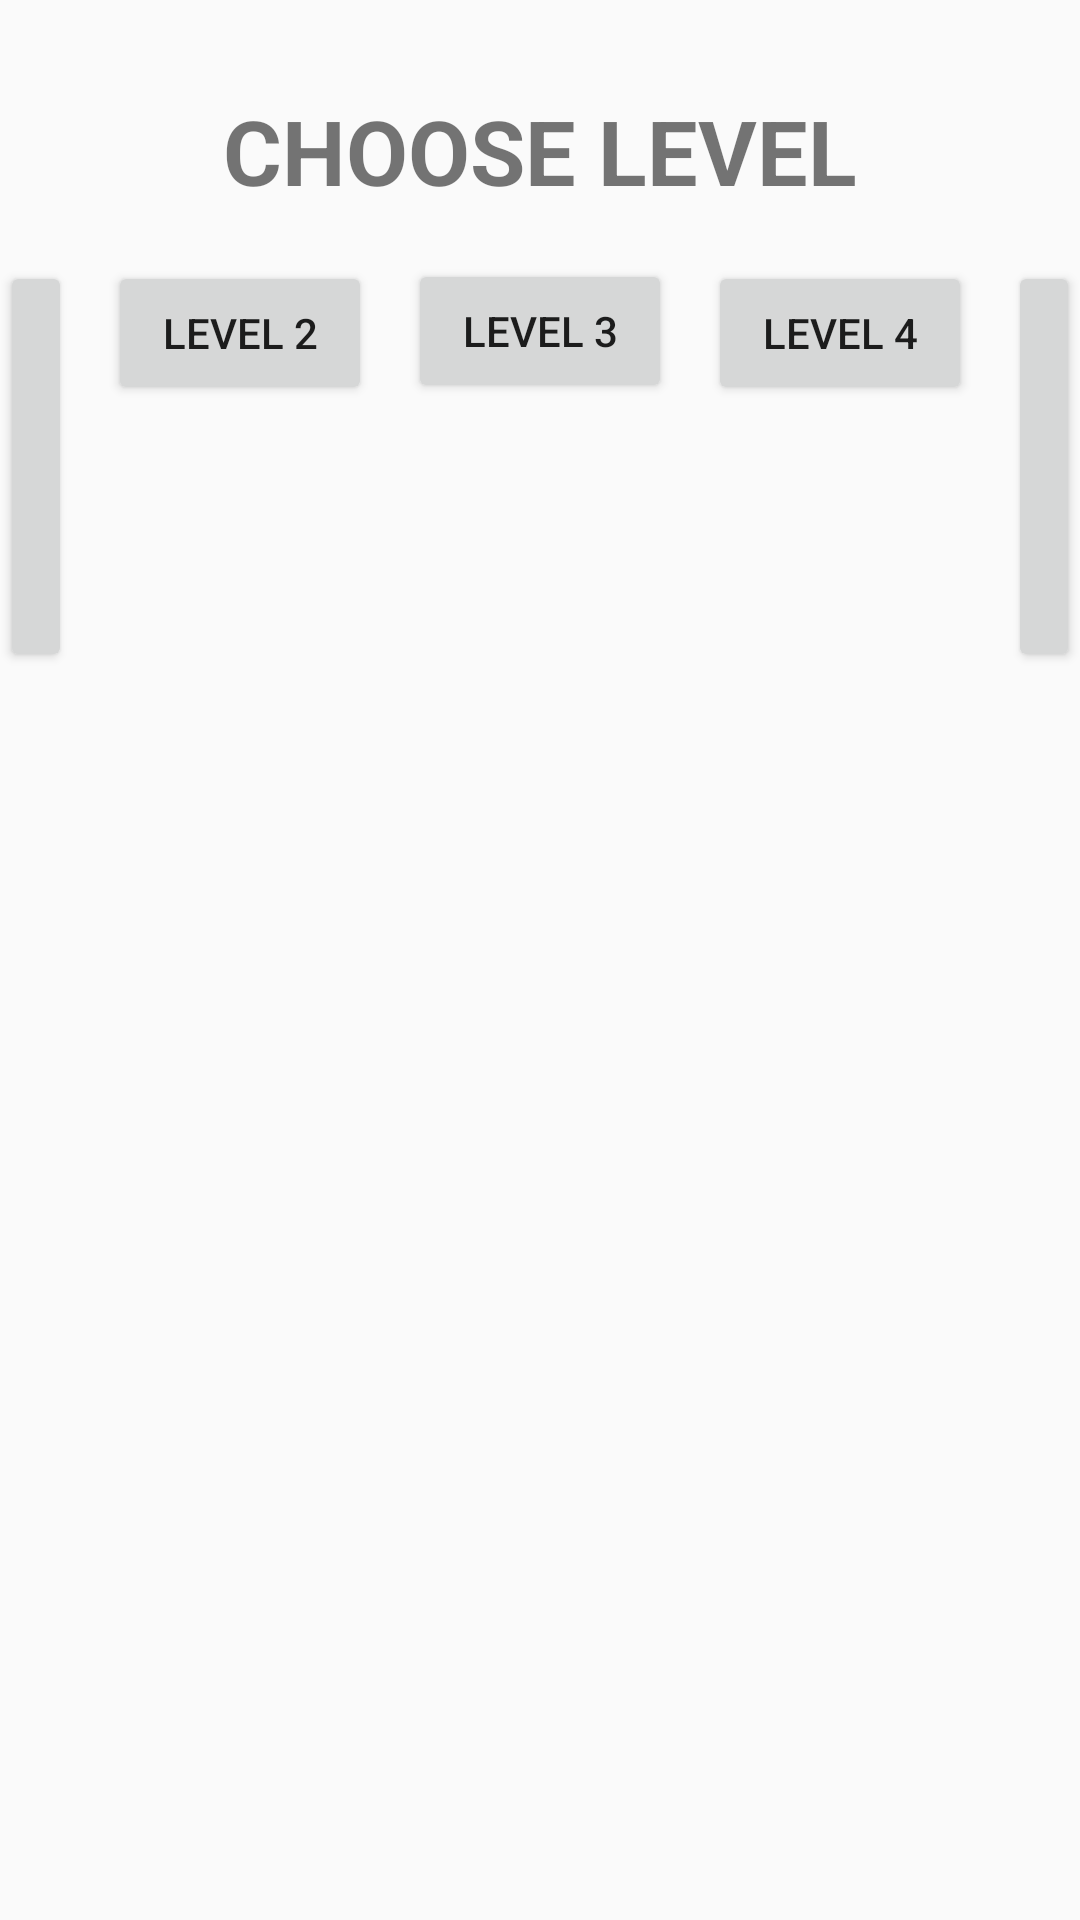

This screen was rendered from an Android layout file. Write that file and the resources it references.
<!-- AndroidManifest.xml: application theme AppTheme -->
<!-- res/layout/level.xml -->
<?xml version="1.0" encoding="utf-8"?>
<RelativeLayout xmlns:android="http://schemas.android.com/apk/res/android"
    android:orientation="horizontal"
    android:layout_width="match_parent" android:layout_height="match_parent"
    >

    <TextView
        android:id="@+id/levelLabel"
        android:layout_width="wrap_content"
        android:layout_height="wrap_content"
        android:layout_centerHorizontal="true"
        android:layout_marginTop="30dp"
        android:gravity="center"
        android:textSize="30sp"
        android:textAllCaps="true"
        android:textStyle="bold"
        android:text="Choose Level" />

    <Button
        android:id="@+id/level1"
        android:layout_width="wrap_content"
        android:layout_height="wrap_content"
        android:layout_toLeftOf="@id/level2"
        android:layout_centerHorizontal="true"
        android:layout_marginTop="87dp"
        android:layout_marginRight="12dp"
        android:gravity="center"
        android:text="Level 1"
        android:textAllCaps="true" />

    <Button
    android:id="@+id/level2"
    android:layout_width="wrap_content"
    android:layout_height="wrap_content"
    android:layout_toLeftOf="@+id/level3"
    android:layout_centerHorizontal="true"
    android:layout_marginTop="87dp"
    android:layout_marginRight="12dp"
    android:gravity="center"
    android:text="Level 2"
    android:textAllCaps="true" />

    <Button
        android:id="@+id/level3"
        android:layout_width="wrap_content"
        android:layout_height="wrap_content"
        android:layout_below="@+id/levelLabel"
        android:layout_centerHorizontal="true"
        android:layout_marginTop="16dp"
        android:gravity="center"
        android:text="Level 3"
        android:textAllCaps="true" />

    <Button
        android:id="@+id/level4"
        android:layout_width="wrap_content"
        android:layout_height="wrap_content"
        android:layout_toRightOf="@+id/level3"
        android:layout_centerHorizontal="true"
        android:layout_marginTop="87dp"
        android:layout_marginLeft="12dp"
        android:gravity="center"
        android:text="Level 4"
        android:textAllCaps="true" />

    <Button
        android:id="@+id/level5"
        android:layout_width="wrap_content"
        android:layout_height="wrap_content"
        android:layout_toRightOf="@id/level4"
        android:layout_centerHorizontal="true"
        android:layout_marginTop="87dp"
        android:layout_marginLeft="12dp"
        android:gravity="center"
        android:text="Level 5"
        android:textAllCaps="true" />


</RelativeLayout>
<!-- resources referenced by this layout -->
<resources>
  <style name="AppTheme" parent="Theme.AppCompat.Light.DarkActionBar">
          
          <item name="colorPrimary">@color/colorPrimary</item>
          <item name="colorPrimaryDark">@color/colorPrimaryDark</item>
          <item name="colorAccent">@color/colorAccent</item>
      </style>
  <!-- not gathered from this repository: default colours our renderer supplied (Android Studio template values) -->
  <color name="colorPrimary">#FF6200EE</color>
  <color name="colorPrimaryDark">#FF3700B3</color>
  <color name="colorAccent">#FF03DAC5</color>
</resources>
